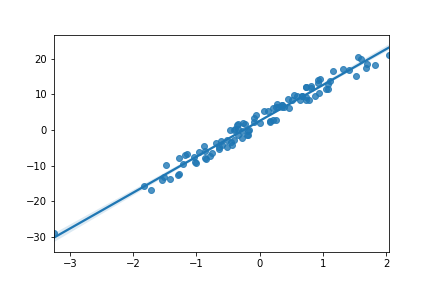

The data file committed next to this chart (first rows):
, Run 2
slope, 10.07
intercept, 2.541
r_value, 0.9862
p_value, 2.1218591203851264e-78
std_err, 0.1706
